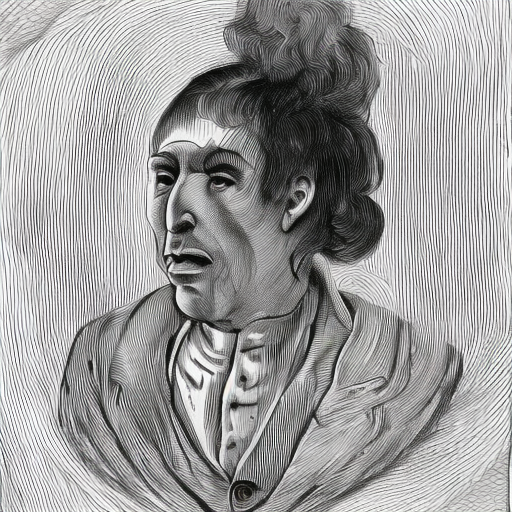
Generation parameters embedded in this image by AUTOMATIC1111 Stable Diffusion web UI or a fork of it (Forge, ...) (PNG 'parameters' text chunk):
person
Steps: 50, Sampler: DDIM, CFG scale: 10, Seed: 3876303551, Size: 512x512, Model hash: cc6cb27103, Model: models_v1-5-pruned-emaonly